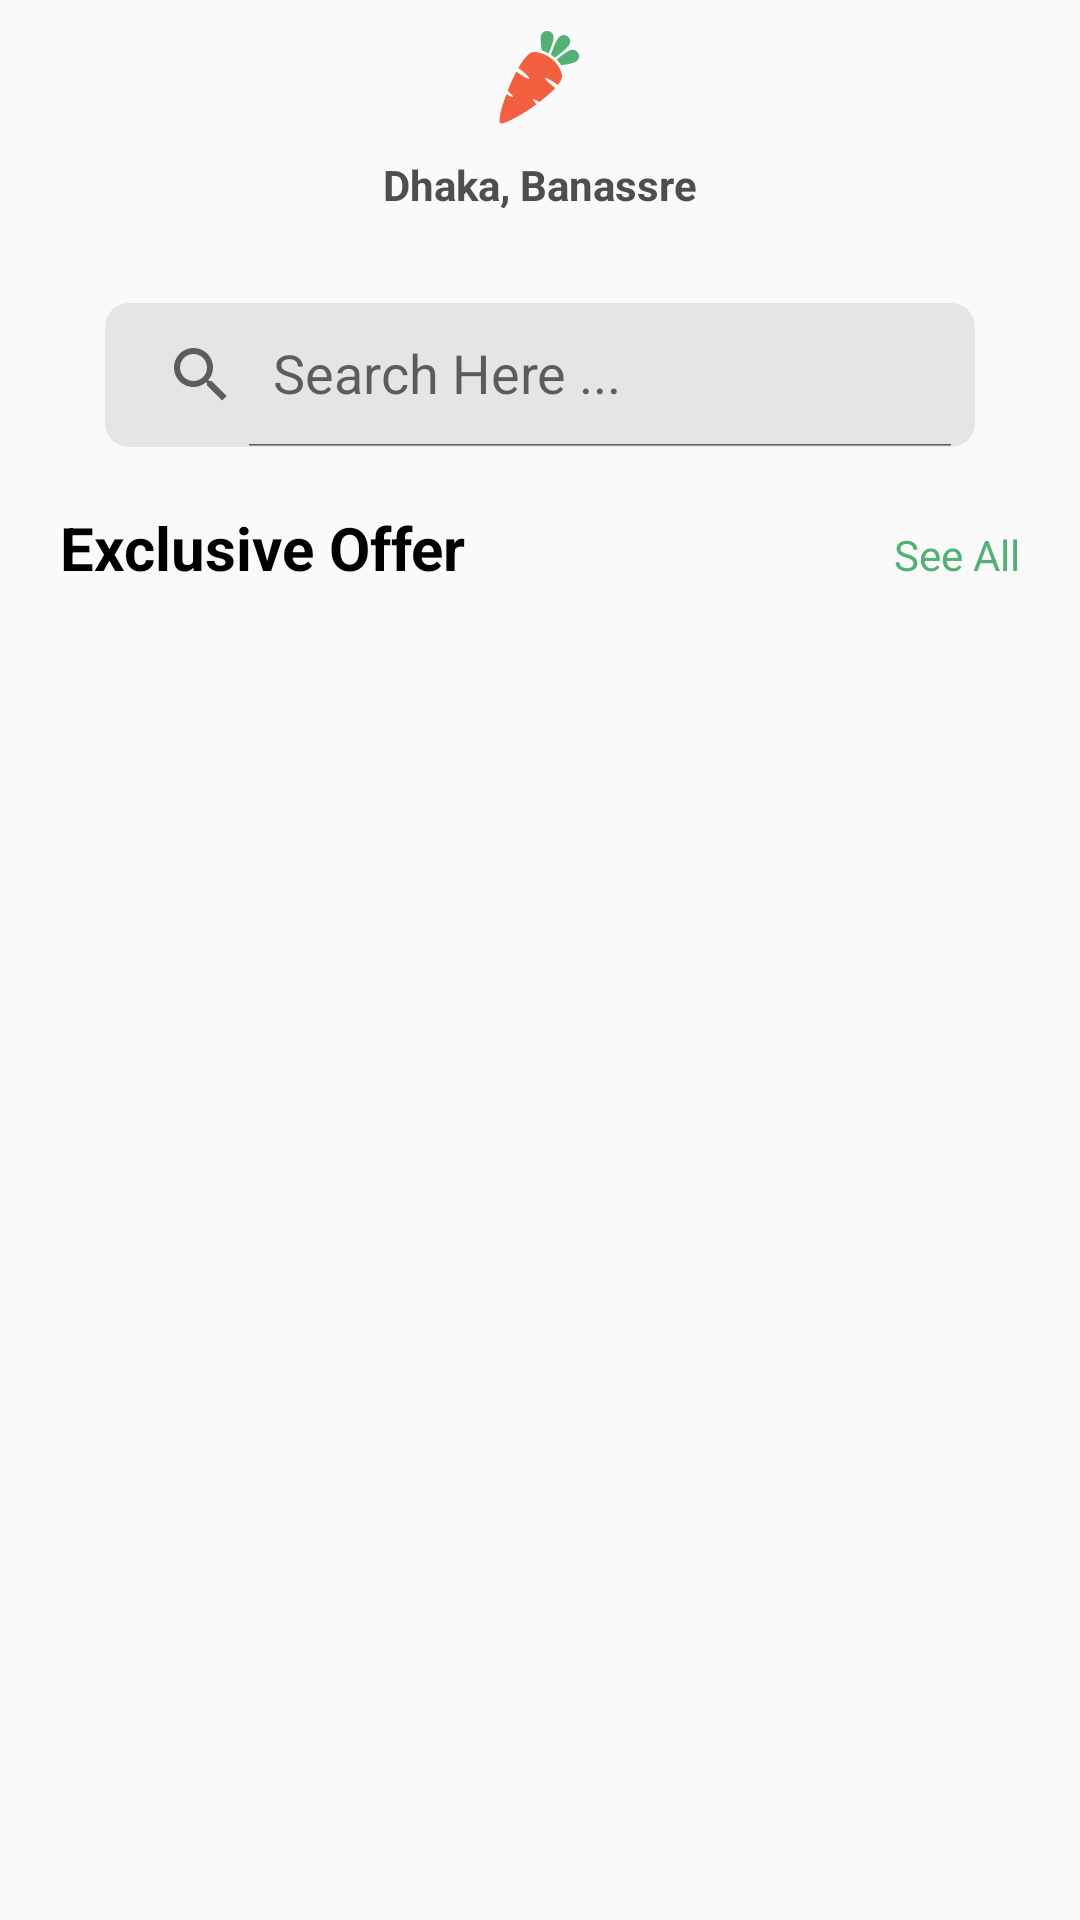

Write the Android layout XML for this screen, with the resource values it uses.
<!-- AndroidManifest.xml: application theme Theme.FinalOrangeProject.NoActionBar -->
<!-- res/layout/fragment_shop.xml -->
<?xml version="1.0" encoding="utf-8"?>
<FrameLayout
    xmlns:android="http://schemas.android.com/apk/res/android"
    xmlns:tools="http://schemas.android.com/tools"
    xmlns:app="http://schemas.android.com/apk/res-auto"
    android:id="@+id/shop_fragment"
    android:layout_width="match_parent"
    android:layout_height="match_parent"
    tools:context=".screens.fragments.ShopFragment">

    <LinearLayout
        android:id="@+id/linearLayout"
        android:layout_width="match_parent"
        android:layout_height="wrap_content"
        android:orientation="vertical"
        android:paddingStart="20dp"
        android:paddingEnd="20dp"

        tools:context=".MainActivity3">

        <ImageView
            android:id="@+id/img1"
            android:layout_width="match_parent"
            android:layout_height="wrap_content"
            android:layout_marginTop="10dp"
            android:contentDescription="@string/img1"
            android:src="@drawable/carrot_with_green" />

        <LinearLayout
            android:layout_width="match_parent"
            android:layout_height="wrap_content"
            android:layout_marginTop="10dp"
            android:gravity="center_horizontal"
            android:orientation="horizontal"
            tools:ignore="UseCompoundDrawables">

            <ImageView
                android:id="@+id/img2"
                android:layout_width="wrap_content"
                android:layout_height="wrap_content"
                android:contentDescription="@string/img2"
                android:src="@drawable/ic_baseline_location_on_24" />

            <TextView
                android:id="@+id/tv1"
                android:layout_width="wrap_content"
                android:layout_height="wrap_content"
                android:textColor="#4C4F4D"
                android:textStyle="bold"
                android:text="@string/tv1" />

        </LinearLayout>


        <androidx.appcompat.widget.SearchView
            android:id="@+id/search_view"
            android:layout_width="match_parent"
            android:layout_height="wrap_content"
            android:layout_marginTop="30dp"
            android:layout_marginLeft="15dp"
            android:layout_marginRight="15dp"
            app:queryHint="Search Here ..."
            android:background="@drawable/background_rounded"
            app:iconifiedByDefault="false"
            />
    <ImageView
        android:layout_width="match_parent"
        android:layout_height="wrap_content"
        android:src="@drawable/banner_shop"
        android:layout_marginTop="10dp"
        android:layout_marginBottom="10dp"
        />
    <LinearLayout
        android:layout_width="match_parent"
        android:layout_height="wrap_content"
        android:orientation="horizontal"
        >

        <TextView
            android:layout_weight="1"
            android:id="@+id/tv2"
            android:textColor="@color/black"
            android:textStyle="bold"
            android:layout_width="wrap_content"
            android:layout_height="wrap_content"
            android:text="@string/tv2"
            android:textSize="20sp" />
        <TextView
            android:id="@+id/see_alltext"
            android:layout_width="wrap_content"
            android:layout_height="wrap_content"
            android:text="See All"
            android:textColor="#53B175" />

    </LinearLayout>

        <androidx.recyclerview.widget.RecyclerView
            android:id="@+id/recyclerview"
            android:layout_width="match_parent"
            android:layout_height="wrap_content"
            android:layout_marginBottom="10dp"

            >

        </androidx.recyclerview.widget.RecyclerView>
        <androidx.recyclerview.widget.RecyclerView
            android:id="@+id/recyclerview_category"
            android:layout_width="match_parent"
            android:layout_height="wrap_content"
            android:layout_marginTop="20dp"
            >

        </androidx.recyclerview.widget.RecyclerView>
    </LinearLayout>
</FrameLayout>
<!-- resources referenced by this layout -->
<resources>
  <color name="black">#FF000000</color>
  <!-- drawable background_rounded (drawable-v24) -->
  <?xml version="1.0" encoding="utf-8"?>
  <selector xmlns:android="http://schemas.android.com/apk/res/android">
      <item>
          <shape android:shape="rectangle">
              <corners android:radius="8dp"/>
              <solid android:color="#E6E5E5"/>
          </shape>
      </item>
  </selector>
  <!-- drawable carrot_with_green (drawable) -->
  <vector xmlns:android="http://schemas.android.com/apk/res/android"
      android:width="28dp"
      android:height="32dp"
      android:viewportWidth="28"
      android:viewportHeight="32">
    <path
        android:pathData="M18.528,2.689C18.66,1.508 17.822,0.441 16.641,0.309C15.46,0.168 14.394,1.014 14.261,2.195C14.103,3.544 14.323,5.157 14.605,6.814C15.39,7.052 16.148,7.396 16.853,7.801C17.611,6.012 18.351,4.24 18.528,2.689ZM26.822,7.872C26.354,6.779 25.085,6.285 23.992,6.752C22.556,7.378 21.066,8.603 19.567,9.864C20.132,10.419 20.66,11.045 21.11,11.724C22.811,11.512 24.442,11.256 25.702,10.71C26.795,10.225 27.298,8.956 26.822,7.872ZM23.199,2.107C22.247,1.402 20.899,1.596 20.193,2.548C19.118,3.993 18.395,6.153 17.611,8.26C17.875,8.436 18.122,8.612 18.36,8.797C18.536,8.938 18.721,9.088 18.906,9.238C20.705,7.881 22.573,6.558 23.649,5.113C24.354,4.161 24.151,2.812 23.199,2.107Z"
        android:fillColor="#53B175"
        android:fillType="evenOdd"/>
    <path
        android:pathData="M19.109,19.365C18.448,20.079 17.743,20.74 16.994,21.384C15.945,22.292 14.878,23.173 13.794,24.019C12.631,23.305 11.793,22.944 11.652,23.129C11.529,23.296 12.014,23.913 12.886,24.715C9.96,26.893 6.866,28.814 3.543,30.392C3.023,30.639 2.477,30.815 1.939,31.009C1.798,31.062 1.648,31.062 1.587,31.07C0.74,31.167 0.485,30.938 0.52,30.163C0.626,27.748 1.375,25.482 2.151,23.226C2.362,22.609 2.582,21.992 2.812,21.375C3.984,22.089 4.821,22.459 4.962,22.274C5.112,22.071 4.407,21.26 3.226,20.247C4.072,18.061 5.015,15.91 6.126,13.848C8.347,15.496 10.321,16.58 10.542,16.28C10.762,15.981 9.131,14.385 6.884,12.719L6.787,12.649C7.175,11.988 7.58,11.327 8.012,10.683C8.55,9.873 9.211,9.132 9.863,8.409C10.736,7.449 11.864,7.122 13.124,7.405C17.161,8.304 19.964,10.622 21.286,14.597C21.551,15.408 21.313,16.201 20.898,16.933C20.616,17.426 20.308,17.893 19.964,18.334C17.831,16.774 15.98,15.769 15.768,16.051C15.566,16.333 17.038,17.788 19.109,19.365Z"
        android:fillColor="#F3603F"/>
  </vector>
  <string name="img1">this is img1</string>
  <string name="img2">this is img2</string>
  <string name="tv1">Dhaka, Banassre</string>
  <string name="tv2">Exclusive Offer</string>
  <style name="Theme.FinalOrangeProject.NoActionBar">
          <item name="windowActionBar">false</item>
          <item name="windowNoTitle">true</item>
      </style>
</resources>
